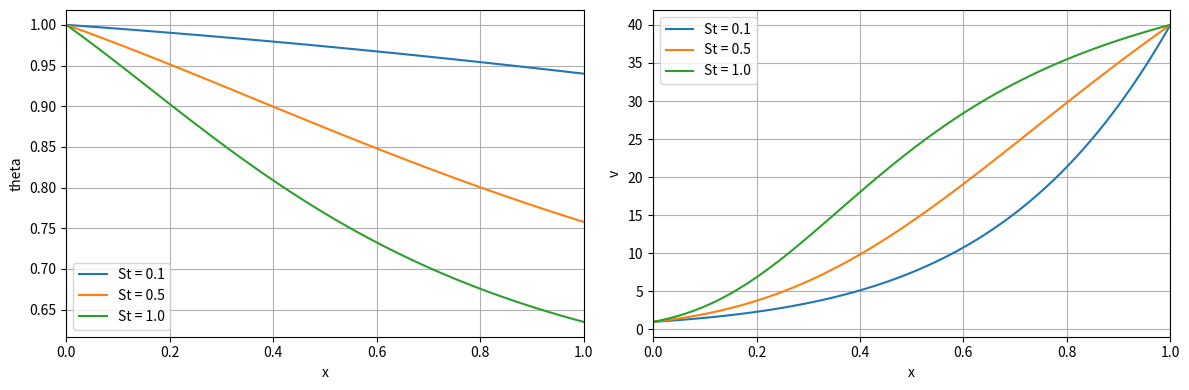

Here is the Python script that generated this plot:
import numpy as np
import matplotlib.pyplot as plt
from matplotlib.axes import Axes

# ============================================================
# Constants
# ============================================================
theta_a = 0.543
k = 5.8
v0 = 1.0
v1 = 40.0
theta0 = 1.0
St_list = [0.1, 0.5, 1.0]


def f(theta: float, v: float, St: float):
    """
    theta' = St * v^(1/6) * (theta_a - theta)
    """
    return St * v ** (1.0 / 6.0) * (theta_a - theta)


def g(theta: float, v: float, q: float):
    """
    v' = q * v / exp[k(1/theta - 1)]

    where
    q = exp[k(1/theta - 1)] * (1/v) * v'
    """
    return q * v / np.exp(k * (1.0 / theta - 1.0))


# ============================================================
# Fixed boundary version
# ============================================================
def unpack_U(U, num_grid: int):
    """
    Boundary values are fixed:

        theta[0] = theta0
        v[0] = v0
        v[-1] = v1

    Unknown vector:

        U = [theta_1, ..., theta_N, v_1, ..., v_{N-1}]
    """
    n = num_grid - 1

    theta = np.zeros(num_grid)
    v = np.zeros(num_grid)

    theta[0] = theta0
    v[0] = v0
    v[n] = v1

    theta[1:] = U[:n]
    v[1:n] = U[n:]

    return theta, v


def residual_vector(U, St: float, *, num_grid=100):
    """
    Residual vector for fixed-boundary finite difference Newton method.

    Unknowns:
        theta_1 ... theta_N      -> n unknowns
        v_1 ... v_{N-1}          -> n-1 unknowns

    Total unknowns = 2n - 1
    Total residuals = 2n - 1
    """
    n = num_grid - 1
    xs = np.linspace(0.0, 1.0, num_grid)
    h = xs[1] - xs[0]

    theta, v = unpack_U(U, num_grid)

    R_theta = np.zeros(n)
    R_v = np.zeros(n - 1)

    # --------------------------------------------------------
    # theta equation
    #
    # theta' = St * v^(1/6) * (theta_a - theta)
    #
    # Unknown theta points are theta_1 ... theta_N.
    # For theta_1 ... theta_{N-1}, use central difference.
    # For theta_N, use backward difference.
    # --------------------------------------------------------
    for i in range(1, n):
        R_theta[i - 1] = (theta[i + 1] - theta[i - 1]) / (2.0 * h) - f(
            theta[i], v[i], St
        )

    R_theta[n - 1] = (theta[n] - theta[n - 1]) / h - f(theta[n], v[n], St)

    # --------------------------------------------------------
    # v equation
    #
    # d/dx [ exp{k(1/theta - 1)} * (1/v) * dv/dx ] = 0
    #
    # Unknown v points are v_1 ... v_{N-1}.
    # Therefore use residuals at i = 1 ... N-1.
    # --------------------------------------------------------
    for i in range(1, n):
        theta_plus = 0.5 * (theta[i + 1] + theta[i])
        theta_minus = 0.5 * (theta[i] + theta[i - 1])

        v_plus = 0.5 * (v[i + 1] + v[i])
        v_minus = 0.5 * (v[i] + v[i - 1])

        q_plus = np.exp(k * (1.0 / theta_plus - 1.0)) * ((v[i + 1] - v[i]) / h) / v_plus

        q_minus = (
            np.exp(k * (1.0 / theta_minus - 1.0)) * ((v[i] - v[i - 1]) / h) / v_minus
        )

        R_v[i - 1] = (q_plus - q_minus) / h

    return np.concatenate([R_theta, R_v])


def jacobian(U, St: float, *, num_grid=100):
    size = len(U)
    J = np.zeros((size, size))

    R0 = residual_vector(U, St, num_grid=num_grid)

    for i in range(size):
        dU = np.zeros(size)
        eps = 1e-6 * max(1.0, abs(U[i]))
        dU[i] = eps

        R1 = residual_vector(U + dU, St, num_grid=num_grid)

        J[:, i] = (R1 - R0) / eps

    return J


def newton_method(
    St: float,
    *,
    num_grid=100,
    tol=1e-8,
    max_iter=30,
):
    xs = np.linspace(0.0, 1.0, num_grid)
    n = num_grid - 1

    # --------------------------------------------------------
    # Initial guess including boundary values
    # --------------------------------------------------------
    theta_guess_full = theta_a + (theta0 - theta_a) * np.exp(-St * xs)
    v_guess_full = v0 * (v1 / v0) ** xs

    # --------------------------------------------------------
    # Remove fixed boundary values from unknown vector
    #
    # Unknown vector:
    #   theta_1 ... theta_N
    #   v_1 ... v_{N-1}
    # --------------------------------------------------------
    U = np.concatenate(
        [
            theta_guess_full[1:],  # theta_1 ... theta_N
            v_guess_full[1:n],  # v_1 ... v_{N-1}
        ]
    )

    for i in range(max_iter):
        R = residual_vector(U, St, num_grid=num_grid)
        error = np.max(np.abs(R))

        print(f"St = {St}, iteration = {i}, residual = {error:.3e}")

        if error < tol:
            break

        J = jacobian(U, St, num_grid=num_grid)

        delta = np.linalg.inv(J) @ (-R)
        U += delta

    else:
        raise RuntimeError("Newton method did not converge.")

    thetas, vs = unpack_U(U, num_grid)

    return xs, thetas, vs


# ============================================================
# Main
# ============================================================
if __name__ == "__main__":
    num_grid = 100

    results = {}

    ax1: Axes
    ax2: Axes
    fig, (ax1, ax2) = plt.subplots(1, 2, figsize=(12, 4))

    for St in St_list:
        print()
        print("======================================")
        print(f"Solving for St = {St}")
        print("======================================")

        xs, thetas, vs = newton_method(St, num_grid=num_grid)

        ax1.plot(xs, thetas, label=f"St = {St}")
        ax1.set_xlabel("x")
        ax1.set_ylabel("theta")
        ax1.set_xlim(0, 1)
        ax1.grid(True)
        ax1.legend()

        ax2.plot(xs, vs, label=f"St = {St}")
        ax2.set_xlabel("x")
        ax2.set_ylabel("v")
        ax2.set_xlim(0, 1)
        ax2.grid(True)
        ax2.legend()

    plt.tight_layout()
    plt.show()
